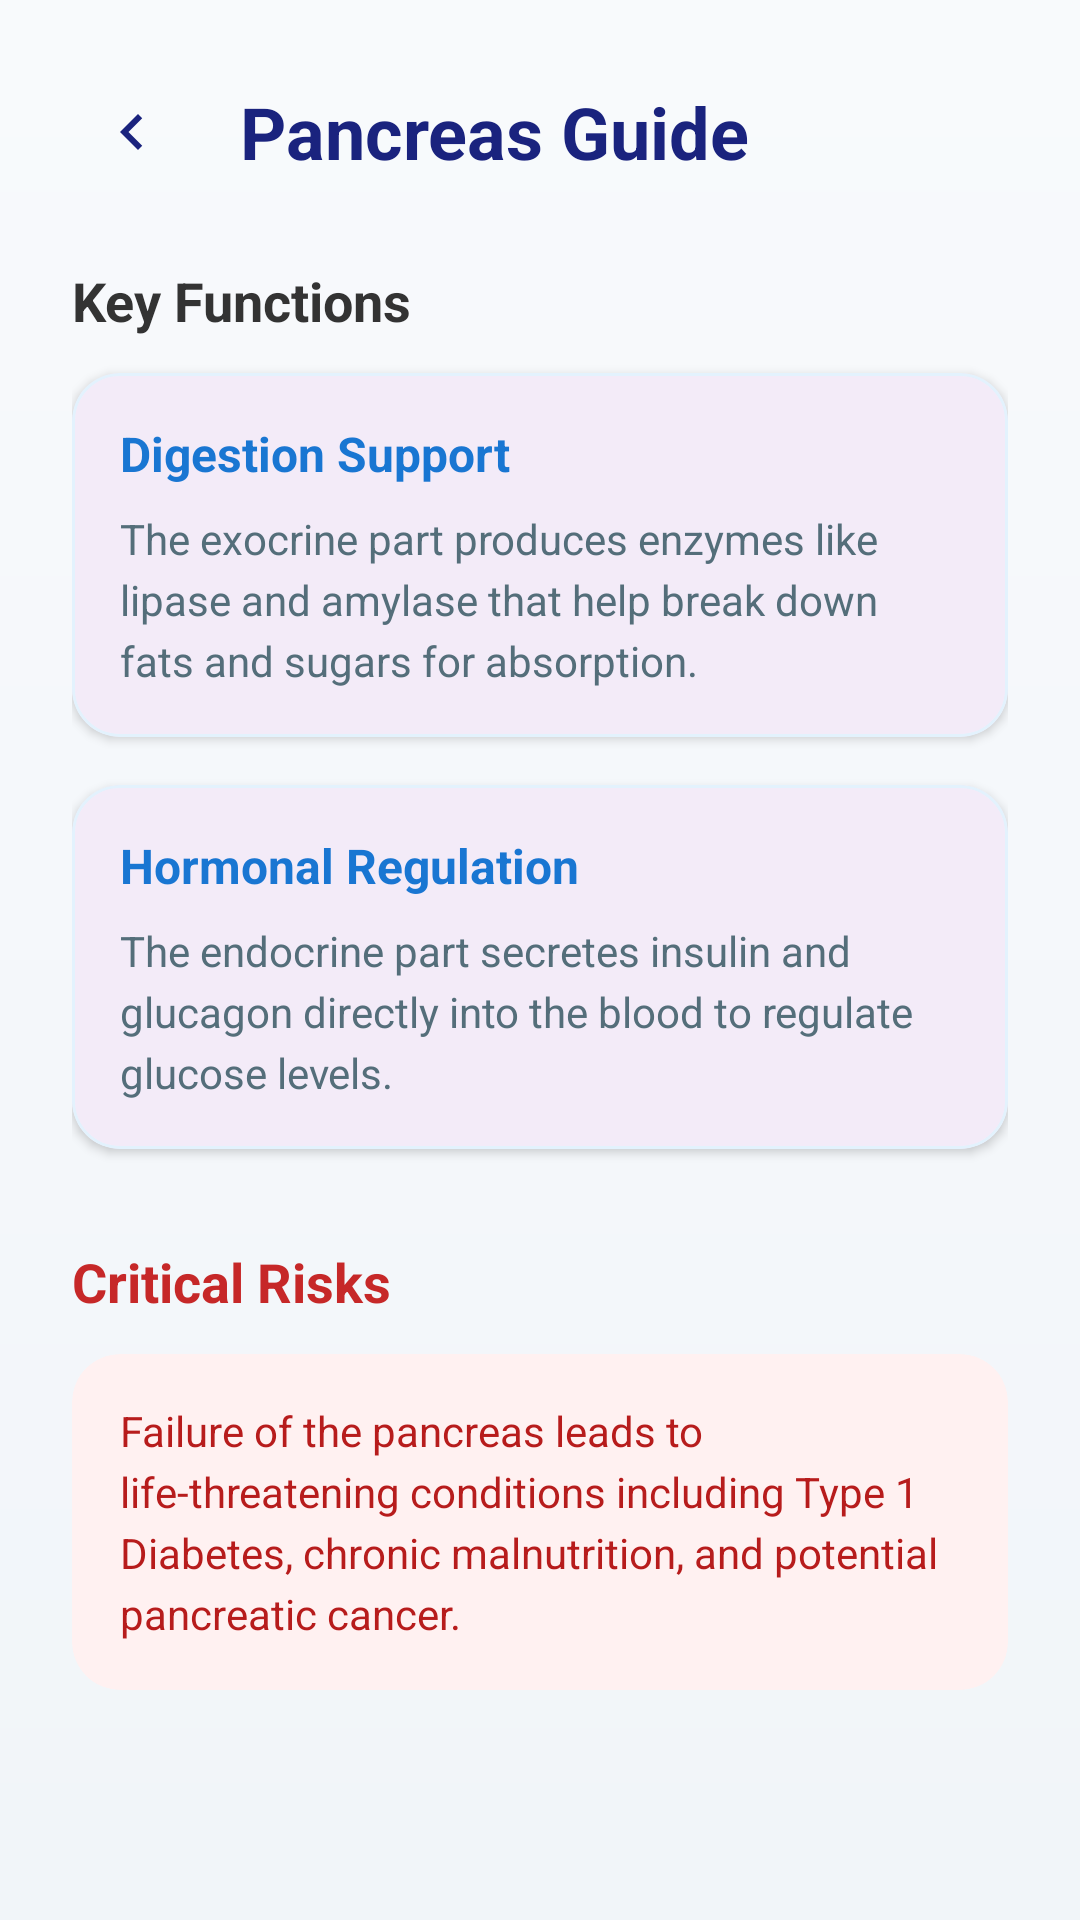

The Android layout XML behind this screen, and the referenced resources:
<!-- AndroidManifest.xml: application theme Theme.Pancreatic -->
<!-- res/layout/activity_pancreas_info.xml -->
<?xml version="1.0" encoding="utf-8"?>
<LinearLayout xmlns:android="http://schemas.android.com/apk/res/android"
    xmlns:app="http://schemas.android.com/apk/res-auto"
    xmlns:tools="http://schemas.android.com/tools"
    android:layout_width="match_parent"
    android:layout_height="match_parent"
    android:background="@drawable/bg_dashboard_gradient"
    android:orientation="vertical"
    android:fitsSystemWindows="true"
    tools:context=".PancreasInfoActivity">

    <ScrollView
        android:layout_width="match_parent"
        android:layout_height="match_parent"
        android:fillViewport="true">

        <LinearLayout
            android:layout_width="match_parent"
            android:layout_height="wrap_content"
            android:orientation="vertical"
            android:padding="24dp"
            android:layoutAnimation="@anim/layout_animation_fall_down">

            
            <LinearLayout
                android:layout_width="match_parent"
                android:layout_height="wrap_content"
                android:orientation="horizontal"
                android:gravity="center_vertical"
                android:layout_marginBottom="24dp">

                <ImageButton
                    android:id="@+id/btnBack"
                    android:layout_width="40dp"
                    android:layout_height="40dp"
                    android:src="@drawable/ic_chevron_left"
                    android:background="@drawable/circle_background"
                    android:backgroundTint="#FFFFFF"
                    android:elevation="4dp"
                    android:layout_marginEnd="16dp"
                    app:tint="#1A237E"
                    android:padding="8dp"/>

                <TextView
                    android:layout_width="wrap_content"
                    android:layout_height="wrap_content"
                    android:text="Pancreas Guide"
                    android:textSize="24sp"
                    android:textStyle="bold"
                    android:textColor="#1A237E"/>
            </LinearLayout>



            
            <TextView
                android:layout_width="wrap_content"
                android:layout_height="wrap_content"
                android:text="Key Functions"
                android:textSize="18sp"
                android:textStyle="bold"
                android:textColor="#333333"
                android:layout_marginBottom="12dp"/>

            <com.google.android.material.card.MaterialCardView
                android:layout_width="match_parent"
                android:layout_height="wrap_content"
                android:layout_marginBottom="16dp"
                app:cardCornerRadius="16dp"
                app:cardElevation="2dp"
                app:strokeWidth="1dp"
                app:strokeColor="#E3F2FD">

                <LinearLayout
                    android:layout_width="match_parent"
                    android:layout_height="wrap_content"
                    android:orientation="vertical"
                    android:padding="16dp">

                    <TextView
                        android:layout_width="wrap_content"
                        android:layout_height="wrap_content"
                        android:text="Digestion Support"
                        android:textColor="#1976D2"
                        android:textStyle="bold"
                        android:textSize="16sp"
                        android:layout_marginBottom="8dp"/>

                    <TextView
                        android:layout_width="match_parent"
                        android:layout_height="wrap_content"
                        android:text="The exocrine part produces enzymes like lipase and amylase that help break down fats and sugars for absorption."
                        android:textColor="#546E7A"
                        android:lineSpacingExtra="4dp"/>
                </LinearLayout>
            </com.google.android.material.card.MaterialCardView>

            <com.google.android.material.card.MaterialCardView
                android:layout_width="match_parent"
                android:layout_height="wrap_content"
                android:layout_marginBottom="16dp"
                app:cardCornerRadius="16dp"
                app:cardElevation="2dp"
                app:strokeWidth="1dp"
                app:strokeColor="#E3F2FD">

                <LinearLayout
                    android:layout_width="match_parent"
                    android:layout_height="wrap_content"
                    android:orientation="vertical"
                    android:padding="16dp">

                    <TextView
                        android:layout_width="wrap_content"
                        android:layout_height="wrap_content"
                        android:text="Hormonal Regulation"
                        android:textColor="#1976D2"
                        android:textStyle="bold"
                        android:textSize="16sp"
                        android:layout_marginBottom="8dp"/>

                    <TextView
                        android:layout_width="match_parent"
                        android:layout_height="wrap_content"
                        android:text="The endocrine part secretes insulin and glucagon directly into the blood to regulate glucose levels."
                        android:textColor="#546E7A"
                        android:lineSpacingExtra="4dp"/>
                </LinearLayout>
            </com.google.android.material.card.MaterialCardView>

            
             <TextView
                android:layout_width="wrap_content"
                android:layout_height="wrap_content"
                android:text="Critical Risks"
                android:textSize="18sp"
                android:textStyle="bold"
                android:textColor="#C62828"
                android:layout_marginTop="16dp"
                android:layout_marginBottom="12dp"/>

            <androidx.cardview.widget.CardView
                android:layout_width="match_parent"
                android:layout_height="wrap_content"
                android:layout_marginBottom="32dp"
                app:cardCornerRadius="16dp"
                app:cardElevation="0dp"
                app:cardBackgroundColor="#FFF1F1">

                <LinearLayout
                    android:layout_width="match_parent"
                    android:layout_height="wrap_content"
                    android:orientation="vertical"
                    android:padding="16dp">

                    <TextView
                        android:layout_width="match_parent"
                        android:layout_height="wrap_content"
                        android:text="Failure of the pancreas leads to life-threatening conditions including Type 1 Diabetes, chronic malnutrition, and potential pancreatic cancer."
                        android:textColor="#B71C1C"
                        android:lineSpacingExtra="4dp"/>
                </LinearLayout>
            </androidx.cardview.widget.CardView>

        </LinearLayout>
    </ScrollView>
</LinearLayout>
<!-- resources referenced by this layout -->
<resources>
  <!-- drawable bg_dashboard_gradient (drawable) -->
  <?xml version="1.0" encoding="utf-8"?>
  <shape xmlns:android="http://schemas.android.com/apk/res/android"
      android:shape="rectangle">
      <gradient
          android:startColor="#F8FAFC"
          android:endColor="#F1F5F9"
          android:angle="270"
          android:type="linear" />
  </shape>
  <!-- drawable ic_chevron_left (drawable) -->
  <vector xmlns:android="http://schemas.android.com/apk/res/android"
      android:width="24dp"
      android:height="24dp"
      android:viewportWidth="24.0"
      android:viewportHeight="24.0"
      android:tint="?attr/colorControlNormal">
      <path
          android:fillColor="@android:color/white"
          android:pathData="M15.41,7.41L14,6l-6,6l6,6l1.41,-1.41L10.83,12z"/>
  </vector>
  <style name="Theme.Pancreatic" parent="Base.Theme.Pancreatic" />
  <style name="Base.Theme.Pancreatic" parent="Theme.Material3.DayNight.NoActionBar">
          
          <item name="android:windowActivityTransitions">true</item>
          <item name="android:windowContentTransitions">true</item>
          <item name="android:windowAnimationStyle">@style/Animation.App.Activity</item>
      </style>
  <style name="Animation.App.Activity" parent="@android:style/Animation.Activity">
          <item name="android:activityOpenEnterAnimation">@anim/slide_in_right</item>
          <item name="android:activityOpenExitAnimation">@anim/slide_out_left</item>
          <item name="android:activityCloseEnterAnimation">@anim/slide_in_left</item>
          <item name="android:activityCloseExitAnimation">@anim/slide_out_right</item>
      </style>
</resources>
